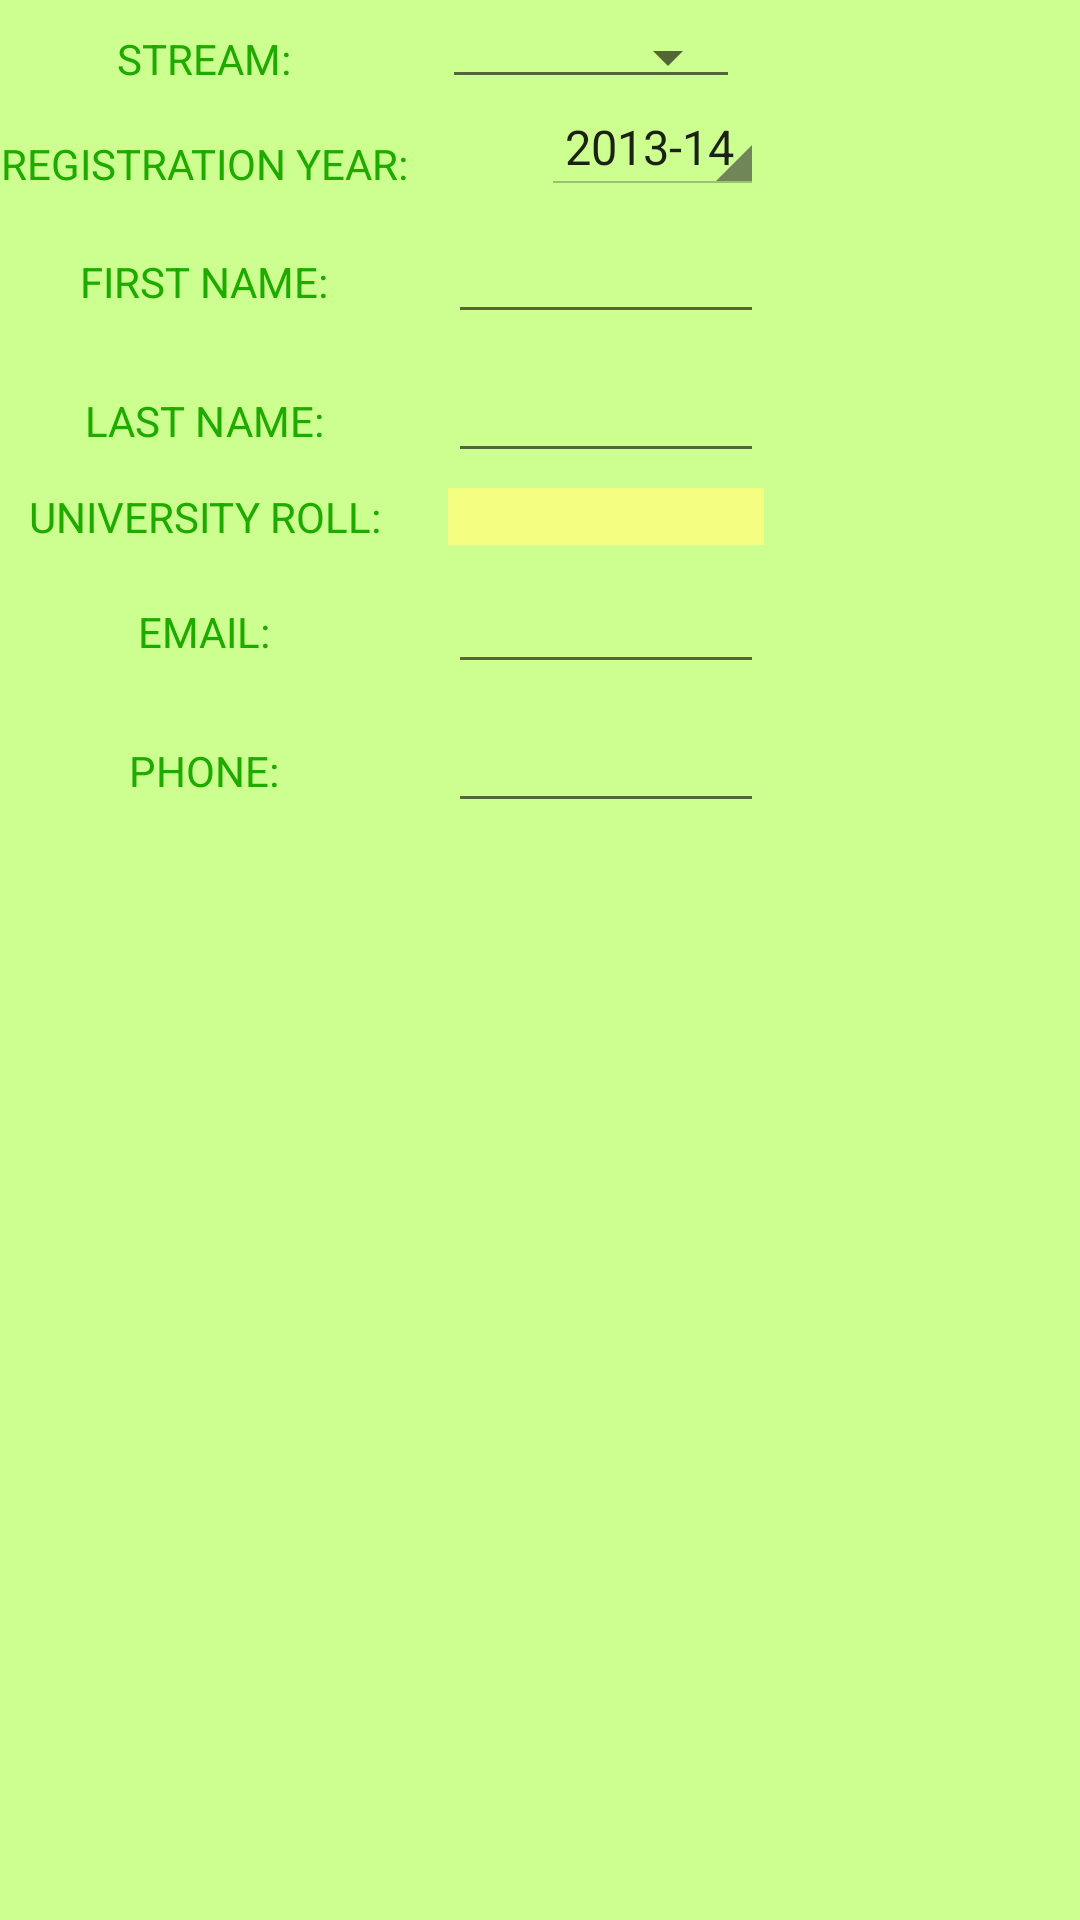

The Android layout XML behind this screen, and the referenced resources:
<!-- AndroidManifest.xml: application theme AppTheme -->
<!-- res/layout/update_student_dialog.xml -->
<?xml version="1.0" encoding="utf-8"?>
<android.support.v4.widget.NestedScrollView
    xmlns:android="http://schemas.android.com/apk/res/android" android:layout_width="match_parent"
    android:background="#ccff90"
    android:layout_height="match_parent">
    <TableLayout
        android:layout_width="match_parent"
        android:layout_height="match_parent"
        android:orientation="vertical">
        <TableRow
            android:layout_marginTop="5dp">
            <TextView
                android:layout_width="wrap_content"
                android:layout_height="wrap_content"
                android:text="STREAM: "
                android:layout_marginTop="5dp"
                android:gravity="center"
                android:textColor="#1faa00"
                android:id="@+id/uprtvtitlestdept"/>
          
            <Spinner
                android:id="@+id/spinuptstrm"
                style="@style/Base.Widget.AppCompat.Spinner.Underlined"
                android:layout_width="wrap_content"
                android:layout_height="wrap_content"
                android:layout_centerHorizontal="true"
                android:layout_marginLeft="8dip"
                android:layout_marginRight="8dip"
                android:layout_toRightOf="@id/uprtvtitlestdept"
                android:ellipsize="marquee"
                android:prompt="@string/class_prompt"></Spinner>
        </TableRow>
        <TableRow>
            <TextView
                android:layout_width="wrap_content"
                android:layout_height="wrap_content"
                android:text="REGISTRATION YEAR: "
                android:textColor="#1faa00"
                android:layout_marginTop="5dp"
                android:gravity="center"
                android:id="@+id/uprtvtitlestyear"
                />
        
            <Spinner
                android:id="@+id/spinuptstudyr"
                style="@android:style/Widget.Holo.Light.Spinner"
                android:layout_width="wrap_content"
                android:layout_height="wrap_content"
                android:layout_marginLeft="41dp"
                android:layout_marginStart="41dp"
                android:ellipsize="marquee"
                android:entries="@array/student_class"
                android:prompt="@string/class_prompt"
                android:spinnerMode="dropdown"></Spinner>
        </TableRow>
        <TableRow>
            <TextView
                android:layout_width="wrap_content"
                android:layout_height="wrap_content"
                android:text="FIRST NAME: "
                android:textColor="#1faa00"
                android:layout_marginTop="5dp"
                android:gravity="center"
                android:id="@+id/uprtvtitlestfnanme"
                android:layout_below="@+id/uprstudyear"/>
            <EditText
                android:layout_width="100dp"
                android:layout_height="wrap_content"
                android:id="@+id/uprfname"
                android:text=""
                android:layout_toRightOf="@id/uprtvtitlestfnanme"
                android:layout_below="@id/uprstudyear"
                android:layout_marginLeft="10dp"
                android:layout_marginTop="5dp"
                android:gravity="center"
                android:textColor="#003d00"
                />
        </TableRow>
        <TableRow>
            <TextView
                android:layout_width="wrap_content"
                android:layout_height="wrap_content"
                android:text="LAST NAME: "
                android:textColor="#1faa00"
                android:layout_marginTop="5dp"
                android:gravity="center"
                android:id="@+id/uprtvtitlestlname"
                android:layout_below="@+id/uprfname"/>
            <EditText
                android:layout_width="100dp"
                android:layout_height="wrap_content"
                android:id="@+id/uprlname"
                android:text=""
                android:gravity="center"
                android:layout_marginLeft="10dp"
                android:layout_toRightOf="@id/uprtvtitlestlname"
                android:layout_below="@id/uprfname"
                android:layout_marginTop="5dp"
                android:textColor="#003d00"
                />
        </TableRow>
        <TableRow>
            <TextView
                android:layout_width="wrap_content"
                android:layout_height="wrap_content"
                android:text="UNIVERSITY ROLL: "
                android:textColor="#1faa00"
                android:layout_marginTop="5dp"
                android:gravity="center"
                android:id="@+id/uprtvtitlestroll"
                android:layout_below="@id/uprlname"/>
            <TextView
                android:layout_width="100dp"
                android:layout_height="wrap_content"
                android:id="@+id/uprroll"
                android:layout_marginLeft="10dp"
                android:background="#f4ff81"
                android:layout_marginTop="5dp"
                android:text=""

                android:inputType="number"
                android:layout_toRightOf="@id/uprtvtitlestroll"
                android:layout_below="@id/uprlname"
                android:textColor="#003d00"
                android:gravity="center"
                />
        </TableRow>
        <TableRow>
            <TextView
                android:layout_width="wrap_content"
                android:layout_height="wrap_content"
                android:text="EMAIL: "
                android:textColor="#1faa00"
                android:layout_marginTop="5dp"
                android:gravity="center"
                android:id="@+id/uprtvtitlestemail"
                android:layout_below="@id/uprroll"/>
            <EditText
                android:layout_width="100dp"
                android:layout_height="wrap_content"
                android:id="@+id/upremail"
                android:text=""
                android:layout_marginLeft="10dp"
                android:layout_marginTop="5dp"
                android:layout_toRightOf="@id/uprtvtitlestemail"
                android:inputType="textEmailAddress"
                android:gravity="center"
                android:textColor="#003d00"
                />
        </TableRow>
        <TableRow>
            <TextView
                android:layout_width="wrap_content"
                android:layout_height="wrap_content"
                android:text="PHONE: "
                android:textColor="#1faa00"
                android:layout_marginTop="5dp"
                android:gravity="center"
                android:id="@+id/uprtvtitlestphone"
                android:layout_below="@id/upremail"/>
            <EditText
                android:layout_width="100dp"
                android:layout_height="wrap_content"
                android:id="@+id/uprphone"
                android:text=""
                android:layout_marginLeft="10dp"
                android:layout_marginTop="5dp"
                android:layout_toRightOf="@id/uprtvtitlestphone"
                android:layout_below="@id/upremail"
                android:inputType="phone"
                android:gravity="center"
                android:textColor="#003d00"
                />
        </TableRow>
    </TableLayout>

</android.support.v4.widget.NestedScrollView>
<!-- resources referenced by this layout -->
<resources>
  <string-array name="student_class">
          <item>2013-14</item>
          <item>2014-15</item>
          <item>2015-16</item>
          <item>2016-17</item>
          <item>2017-18</item>
          <item>2018-19</item>
          <item>2019-20</item>
          <item>2020-21</item>
          <item>2021-22</item>
          <item>2022-23</item>
          <item>2023-24</item>
          <item>2024-25</item>
          <item>2025-26</item>
          <item>2026-27</item>
          <item>2027-28</item>
          <item>2028-29</item>
          <item>2029-30</item>
          <item>2030-31</item>
          <item>2031-32</item>
          <item>2032-33</item>
          <item>2033-34</item>
          <item>2034-35</item>
          <item>2035-36</item>
          <item>2036-37</item>
          <item>2037-38</item>
          <item>2038-39</item>
          <item>2039-40</item>
          <item>2040-41</item>
          <item>2041-42</item>
          <item>2042-43</item>
          <item>2043-44</item>
          <item>2044-45</item>
          <item>2045-46</item>
          <item>2046-47</item>
          <item>2047-48</item>
          <item>2048-49</item>
          <item>2049-50</item>
          <item>2050-51</item>
          <item>2051-52</item>
          <item>2052-53</item>
      </string-array>
  <string name="class_prompt">Choose a stream</string>
  <style name="AppTheme" parent="Theme.AppCompat.Light.DarkActionBar">
          
          <item name="colorPrimary">@color/colorPrimary</item>
          <item name="colorPrimaryDark">@color/colorPrimaryDark</item>
          <item name="colorAccent">@color/colorAccent</item>
          <item name="drawerArrowStyle">@style/MaterialDrawer.DrawerArrowStyle</item>
      </style>
  <color name="colorPrimary">#3F51B5</color>
  <color name="colorPrimaryDark">#303F9F</color>
  <color name="colorAccent">#FF4081</color>
  <style name="MaterialDrawer.DrawerArrowStyle" parent="Widget.AppCompat.DrawerArrowToggle">
          <item name="spinBars">false</item>
          <item name="color">@android:color/white</item>
      </style>
</resources>
